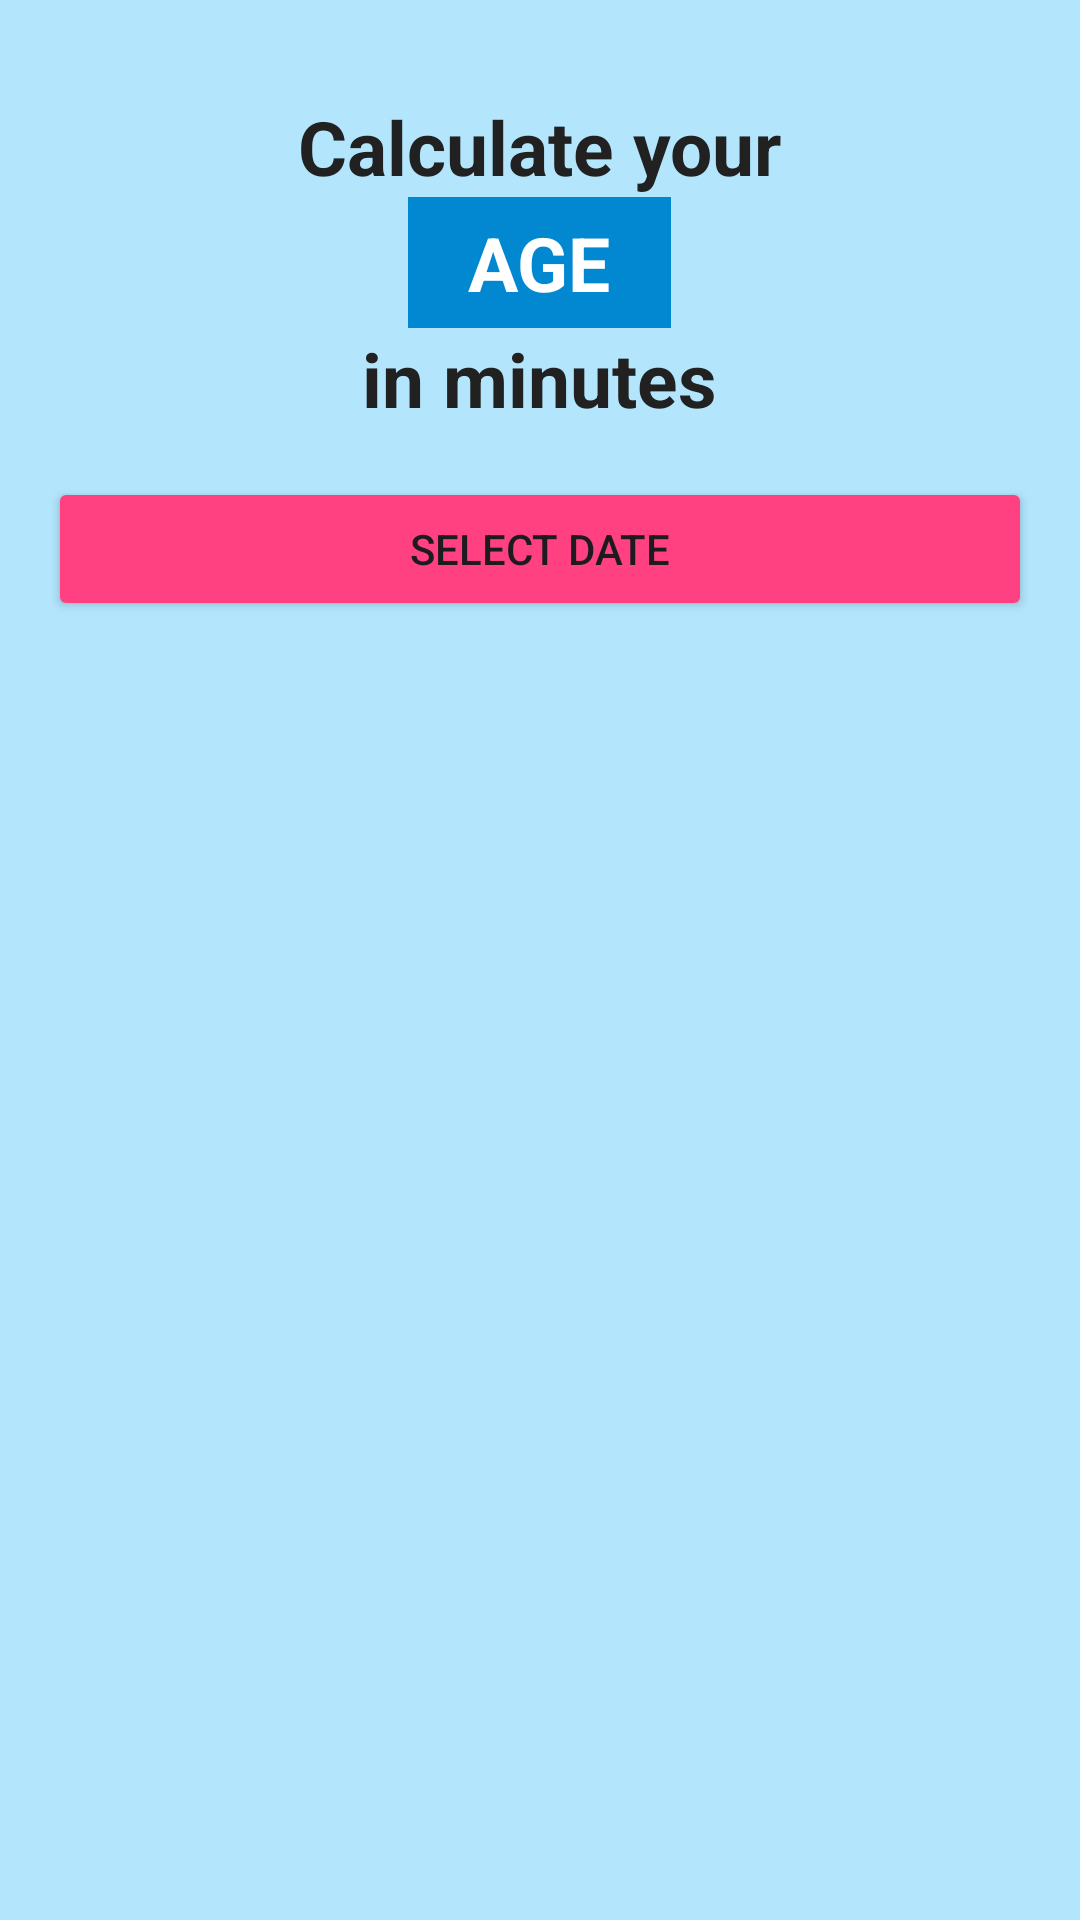

Layout XML and referenced resources for this Android screen:
<!-- AndroidManifest.xml: application theme Theme.AndroidPlayground -->
<!-- res/layout/activity_date_minutes.xml -->
<?xml version="1.0" encoding="utf-8"?>
<LinearLayout xmlns:android="http://schemas.android.com/apk/res/android"
    xmlns:app="http://schemas.android.com/apk/res-auto"
    xmlns:tools="http://schemas.android.com/tools"
    android:id="@+id/dateMinutesRoot"
    android:layout_width="match_parent"
    android:layout_height="match_parent"
    android:background="@color/light_primary_color"
    android:gravity="center_horizontal"
    android:orientation="vertical"
    android:padding="16dp"
    tools:context=".view.DateMinutesActivity">

    <TextView
        android:id="@+id/calculate_your_str"
        android:layout_width="wrap_content"
        android:layout_height="wrap_content"
        android:layout_marginTop="16sp"
        android:text="@string/calculate_your_str"
        android:textColor="@color/primary_text_color"
        android:textSize="25sp"
        android:textStyle="bold" />

    <TextView
        android:id="@+id/age"
        android:layout_width="wrap_content"
        android:layout_height="wrap_content"
        android:background="@color/dark_primary_color"
        android:paddingHorizontal="20dp"
        android:paddingVertical="5dp"
        android:text="@string/age_str"
        android:textAllCaps="true"
        android:textColor="@color/text_icon_color"
        android:textSize="25sp"
        android:textStyle="bold" />

    <TextView
        android:id="@+id/in_minutes_str"
        android:layout_width="wrap_content"
        android:layout_height="wrap_content"
        android:text="@string/in_minutes_str"
        android:textColor="@color/primary_text_color"
        android:textSize="25sp"
        android:textStyle="bold" />

    <Button
        android:id="@+id/select_date_button"
        android:layout_width="match_parent"
        android:layout_height="wrap_content"
        android:layout_marginTop="16sp"
        android:backgroundTint="@color/accent_color"
        android:text="@string/select_date_str"
        android:textAllCaps="true" />

    <LinearLayout
        android:id="@+id/date_selected_data"
        android:layout_width="match_parent"
        android:layout_height="match_parent"
        android:gravity="center_horizontal"
        android:orientation="vertical"
        android:visibility="gone">

        <com.google.android.material.divider.MaterialDivider
            android:layout_width="wrap_content"
            android:layout_height="wrap_content"
            android:layout_marginVertical="15dp"
            app:dividerColor="@color/divider_color" />

        <TextView
            android:id="@+id/selected_date_value_str"
            android:layout_width="wrap_content"
            android:layout_height="wrap_content"
            android:text="@string/selected_date_default_str"
            android:textColor="@color/primary_text_color"
            android:textSize="25sp"
            android:textStyle="bold" />

        <TextView
            android:id="@+id/selected_date_str"
            android:layout_width="wrap_content"
            android:layout_height="wrap_content"
            android:text="@string/selected_date_str"
            android:textColor="@color/secondary_text_color"
            android:textSize="15sp" />

        <Space
            android:layout_width="wrap_content"
            android:layout_height="wrap_content"
            android:layout_margin="25dp" />

        <TextView
            android:id="@+id/minutes_passed_value_str"
            android:layout_width="wrap_content"
            android:layout_height="wrap_content"
            android:text="@string/minutes_passed_default_str"
            android:textColor="@color/primary_text_color"
            android:textSize="25sp"
            android:textStyle="bold" />

        <TextView
            android:id="@+id/minutes_passed_str"
            android:layout_width="wrap_content"
            android:layout_height="wrap_content"
            android:text="@string/minutes_passed_str"
            android:textColor="@color/secondary_text_color"
            android:textSize="15sp" />

    </LinearLayout>
</LinearLayout>
<!-- resources referenced by this layout -->
<resources>
  <color name="accent_color">#FF4081</color>
  <color name="dark_primary_color">#0288D1</color>
  <color name="divider_color">#BDBDBD</color>
  <color name="light_primary_color">#B3E5FC</color>
  <color name="primary_text_color">#212121</color>
  <color name="secondary_text_color">#757575</color>
  <color name="text_icon_color">#FFFFFF</color>
  <string name="age_str">age</string>
  <string name="calculate_your_str">Calculate your</string>
  <string name="in_minutes_str">in minutes</string>
  <string name="minutes_passed_default_str" translatable="false">--</string>
  <string name="minutes_passed_str">Minutes ago</string>
  <string name="select_date_str">Select date</string>
  <string name="selected_date_default_str" translatable="false">01/01/2000</string>
  <string name="selected_date_str">Selected date</string>
  <style name="Theme.AndroidPlayground" parent="Base.Theme.AndroidPlayground" />
  <style name="Base.Theme.AndroidPlayground" parent="Theme.Material3.DayNight.NoActionBar">
          
          
      </style>
</resources>
